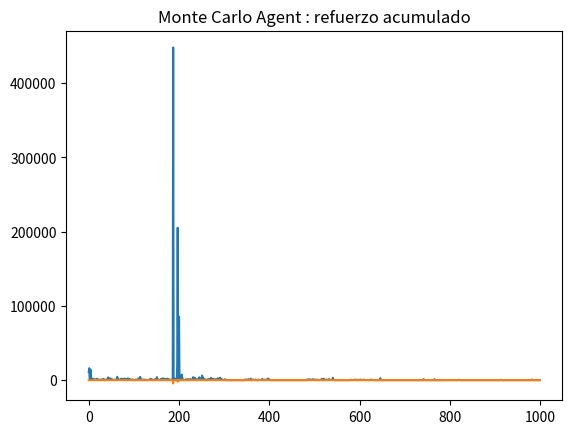

Write the Python code that produced this figure.
import numpy as np
from time import sleep
import matplotlib.pyplot as plt

rows = 6
cols = 9
start = (2,0)
goal = (0,8)
blocks = [(1,1),(2,1),(3,1),(4,1),(5,1)]

BEHAVIORS = ('U','D','L','R')


class Environment:
    def __init__(self):
        self.rows = rows
        self.cols = cols
        self.start = start
        self.goal = goal
        self.blocks = blocks
        self.state = self.start
    def next_state(self,behavior):
        r = self.state[0]
        c = self.state[1]
        if behavior == 'U':
            r -=1
        elif behavior == 'D':
            r +=1
        elif behavior == 'L':
            c -=1
        elif behavior == 'R':
            c +=1

        if (0 <= r <= self.rows-1 and 0 <= c <= self.cols-1):
            if (r,c) not in blocks:
                self.state = (r,c)
        return self.state

    def give_reward(self):
        return 1 if self.state==self.goal else -.01

    def reset(self):
        self.state = self.start
    def choose_initial_state_behavior(self):#exploring starts
        s_r = np.random.choice(self.rows) #state_row
        s_c = np.random.choice(self.cols) #state_col
        while (s_r,s_c) in self.blocks:
            s_r = np.random.choice(self.rows)
            s_c = np.random.choice(self.cols)
        b = np.random.choice(BEHAVIORS)
        self.state = (s_r,s_c)
        self.start = self.state
        return (s_r,s_c),b


class MCAgent:
    def __init__(self,env,learning_rate,gamma):
        self.lr = learning_rate
        self.gamma = gamma
        self.Q = {}
        #self.returns = {}

        self.env = env
        self.agent_state = self.env.state
        self.accumulated_reward = 0
        for r in range(self.env.rows):
            for c in range(self.env.cols):
                self.Q[(r,c)] = {}
                #self.returns[(r,c)] = {}
                for b in BEHAVIORS:
                    self.Q[(r,c)][b] = 0#1:avg G,number
                    #self.returns[(r,c)][b] =
    def __str__(self):
        return 'Monte Carlo Agent'
    def get_best_action(self,s):
        best_behavior = None
        best_value = float('-inf')
        for b in BEHAVIORS:
            if self.Q[s][b]>best_value:
                best_value = self.Q[s][b]
                best_behavior = b
        return best_behavior,best_value

    def explore(self,behavior,eps=0.5):
        p = np.random.random()
        if p<eps:
            return np.random.choice(BEHAVIORS)
        else:
            return behavior
    def learn(self,episode,eps):
        G = 0
        first = True
        for i,(s,b,r) in enumerate(reversed(episode)):
            #if i==1:
                #print('last b-state value',s,self.Q[s][b])
                #first = False
            v_s = self.Q[s][b]
            self.Q[s][b] += self.lr*(G - v_s)
            G = r + self.gamma*G
            #self.
#        nextState = self.env.next_state(b)
#        self.agent_state = nextState
#        reward = self.env.give_reward()
#        self.accumulated_reward += reward
#        if self.env.state != self.env.goal:
#            nextBehavior,nextQValue = self.get_best_action(nextState)
#            nextBehavior = self.explore(nextBehavior,eps)
#            self.Q[s][b] = self.Q[s][b] + self.lr*(reward +self.gamma*nextQValue - self.Q[s][b])
#        else:
#            self.Q[s][b] = self.Q[s][b] + self.lr*(reward - self.Q[s][b])

    def reset(self):
        self.accumulated_reward = 0
        #self.agent_state
        #if s == self.env.goal:
            #print('s',s,'goal!!!!')
        #print('b',b)
        #sleep(.1)
        #print('s',s)
        #print('tupla',(reward +self.gamma*nextQValue - self.Q[s][b]))


env = Environment()
lr = 0.01
gamma = 0.9
a = MCAgent(env,lr,gamma)
print('lr:',lr)
num_episodes = 1000
eps = 0.2
t = 1
episodes = []
accumulated_rewards = []

def test(env,agent,initial_state=(2,3),eps=0.01):
    s = initial_state
    env.state = s
    env.start = s
    a.reset()
    a.agent_state = s
    #print('s',first_state,'b',first_behavior)
    r = env.give_reward()
    #s_b_r_list = [(first_state,first_behavior,0)]
    #it_ep = 0
    episode = []
    last_state = None
    current_state = s
    while env.state != env.goal:
        #print('it of ep',it_ep)
        #it_ep +=1
        b,v = a.get_best_action(s)
        b = a.explore(b,eps)
        #a.learn(s,b,eps)
#        print('s',s)
        env.next_state(b)
#        last_state = current_state
#        current_state = env.state
#        if last_state == current_state:
#            break
        r = env.give_reward()
        a.accumulated_reward += r
        #s_prime = env.state

        #s_b_r_list.append((s_prime,b,r))
        s = env.state
        a.agent_state = s
        episode.append(s)

    return episode


for it in range(num_episodes):

    env.reset()
    a.reset()

    #print('it',it)
    first_state,first_behavior = env.choose_initial_state_behavior()
    s = env.start
    episode = [first_state]
    a.agent_state = first_state
    #print('s',first_state,'b',first_behavior)
    r = env.give_reward()
    s_b_r_list = [(first_state,first_behavior,0)]
    it_ep = 0
    while env.state != env.goal:
        #print('it of ep',it_ep)
        #it_ep +=1
        b,v = a.get_best_action(s)
        b = a.explore(b,eps/t)
        #a.learn(s,b,eps)
        #print('s',s,'b',b)
        env.next_state(b)
        r = env.give_reward()
        s_b_r_list.append((s,b,r))
        a.accumulated_reward += r
        s_prime = env.state


        s = s_prime
        a.agent_state = s
        episode.append(s)
    #print('(0,7)',a.Q[(0,7)])
    #print('(1,7)',a.Q[(1,7)])
    #print('(1,8)',a.Q[(1,8)])
    #print('it',it)
    episode = test(env,a)
    #if len(episode)<=30:

    a.learn(s_b_r_list,eps/t)
    episodes.append(len(episode))
    accumulated_rewards.append(a.accumulated_reward)
    if it%50 == 0 and it != 0:
        t +=.1
        #print('length of episode',len(episode))
        print(it,'len test episode --->',len(episode))
        if len(episode)<=30:
            print(episode)
        #np.mean(episodes[it:])
        print('accumulated reward',a.accumulated_reward)
        print('eps',eps/t)
        #sleep(1)
        try:
            print(episodes[-1])
        except:
            pass
plt.plot([x for x in range(num_episodes)],episodes)
plt.title(str(a)+' : '+'longitud de episodios')
plt.show()
plt.plot([x for x in range(num_episodes)],accumulated_rewards)
plt.title(str(a)+' : '+'refuerzo acumulado')
plt.show()
print('fin')
test(env,a)
